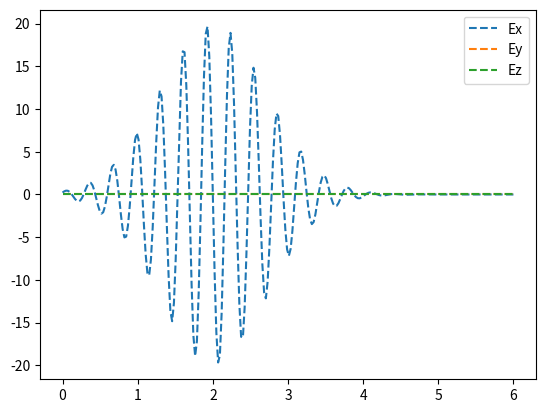

Source code (Python):
# Generate laser functions for ode solving
import warnings
import numpy as np

NumberTypes = (int, float, np.int64)

##################### Class laser #####################
class laser():
    def __init__(self, a0=1., w0=1., tau=1., omega0=20., dir_polar=0., dir_azimuth=0., polarization_angle=0., x0=0., y0=0., z0=0., phase0=0.):
        '''
            For a non-evolving laser definition.
            dir_polar, dir_azimuth: polar and azimuthal angles of the laser direction in degrees. Remember to use self.reset_rot_matrix() every time you set the laser direction.
            polarization_angle: angle (in degrees) of linear polarization plane of E field referring to the x-z plane of laser coordinate.
        '''
        assert(a0>0)
        assert(w0>0)
        assert(tau>0)
        assert(omega0>0)
        self.a0=a0
        self.w0=w0
        self.tau=tau
        self.omega0=omega0
        self.dir_polar=dir_polar
        self.dir_azimuth=dir_azimuth
        self.polarization_angle=polarization_angle
        self.reset_rot_matrix()
        self.x0=x0
        self.y0=y0
        self.z0=z0
        self.phase0=phase0

    def reset_rot_matrix(self):
        '''
            Calculate axis rotation matrix and save to self.rot_matrix.
        '''
        # Transform angles from degrees to radian
        theta = self.dir_polar*(np.pi/180.)
        phi = self.dir_azimuth*(np.pi/180.)
        alpha = self.polarization_angle*(np.pi/180.)
        # Cache cos and sin
        cos_theta = np.cos(theta)
        sin_theta = np.sin(theta)
        cos_phi = np.cos(phi)
        sin_phi = np.sin(phi)
        cos_alpha = np.cos(alpha)
        sin_alpha = np.sin(alpha)
        # Axis rotation, 1st rotate phi along z, 2nd rotate theta along y', 3rd rotate alpha along z'.
        #self.rot_matrix = np.array([[cos_theta*cos_phi, cos_theta*sin_phi, -sin_theta],\
        #                            [-sin_phi, cos_phi, 0.],\
        #                            [sin_theta*cos_phi, sin_theta*sin_phi, cos_theta]])
        self.rot_matrix = np.array([[ cos_alpha*cos_theta*cos_phi-sin_alpha*sin_phi,  cos_alpha*cos_theta*sin_phi+sin_alpha*cos_phi, -cos_alpha*sin_theta],\
                                    [-sin_alpha*cos_theta*cos_phi-cos_alpha*sin_phi, -sin_alpha*cos_theta*sin_phi+cos_alpha*cos_phi,  sin_alpha*sin_theta],\
                                    [                             sin_theta*cos_phi,                              sin_theta*sin_phi,            cos_theta]])

    def EB(self, t, pos):
        '''
            Return E and B field (3 components) at time t.
            t: time
            pos: position, should be a list-like with [x, y, z]
            Either t or (x, y, z) can be array of values, then the return value will be arraies of field components. But do not set both t and (x, y, z) to be array of values.
        '''
        # Shift to relative position of laser center at t=0
        x = pos[0] - self.x0
        y = pos[1] - self.y0
        z = pos[2] - self.z0
        # Coordinate (x, y, z) rotation to laser coordinate (x', y', z') at t=0
        x_prime = self.rot_matrix[0,0]*x + self.rot_matrix[0,1]*y + self.rot_matrix[0,2]*z
        y_prime = self.rot_matrix[1,0]*x + self.rot_matrix[1,1]*y + self.rot_matrix[1,2]*z
        z_prime = self.rot_matrix[2,0]*x + self.rot_matrix[2,1]*y + self.rot_matrix[2,2]*z
        # After axis rotation, laser is polarized in x' direction
        # and A = Ax = a0cos((z'-t)omega0+phi0)exp(-(r/w)**2-((z'-t)/tau)**2)
        # So E = -partial_t A and B = nabla cross A
        profile = self.a0*np.exp(-(np.square(x_prime)+np.square(y_prime))/np.square(self.w0) - np.square((z_prime-t)/self.tau))
        phase = (z_prime-t)*self.omega0+self.phase0*(np.pi/180.)
        sin_phase = np.sin(phase)
        cos_phase = np.cos(phase)
        Ex_prime = -self.omega0*sin_phase*profile - 2*(z_prime-t)/self.tau**2*cos_phase*profile
        By_prime = Ex_prime
        # Bz_prime is very important for a correct laser field!
        Bz_prime = 2*y_prime/np.square(self.w0) * cos_phase * profile
        # Coordinate rotation
        # Rotate -theta along y', then rotate -phi along z. Rotation matrix is transpose of self.rot_matrix.
        Ex = self.rot_matrix[0,0]*Ex_prime
        Ey = self.rot_matrix[0,1]*Ex_prime
        Ez = self.rot_matrix[0,2]*Ex_prime
        Bx = self.rot_matrix[1,0]*By_prime + self.rot_matrix[2,0]*Bz_prime
        By = self.rot_matrix[1,1]*By_prime + self.rot_matrix[2,1]*Bz_prime
        Bz = self.rot_matrix[1,2]*By_prime + self.rot_matrix[2,2]*Bz_prime
        return np.array([Ex, Ey, Ez]), np.array([Bx, By, Bz])

    def interact_time_estimate(self, pos=[0., 0., 0.]):
        '''
            Estimate the interaction time at the position pos = [x, y, z].
        '''
        # Shift to relative position of laser center at t=0
        x = pos[0] - self.x0
        y = pos[1] - self.y0
        z = pos[2] - self.z0
        # Coordinate (x, y, z) rotation to laser coordinate (x', y', z') at t=0
        z_prime = self.rot_matrix[2,0]*x + self.rot_matrix[2,1]*y + self.rot_matrix[2,2]*z
        return z_prime+self.tau*3

if "__main__" == __name__:
    # Testing
    import matplotlib.pyplot as plt
    l1 = laser(z0=-2., dir_azimuth=180)
    print(l1.interact_time_estimate())
    t = np.linspace(0.,6.,256)
    E, B = l1.EB(t, [0., 0., 0.])
    plt.plot(t, E[0], ls='--', label = 'Ex')
    plt.plot(t, E[1], ls='--', label = 'Ey')
    plt.plot(t, E[2], ls='--', label = 'Ez')
    '''plt.plot(t, B[0], ls='--', label = 'Bx')
    plt.plot(t, B[1], ls='--', label = 'By')
    plt.plot(t, B[2], ls='--', label = 'Bz')'''
    plt.legend()
    plt.show()
